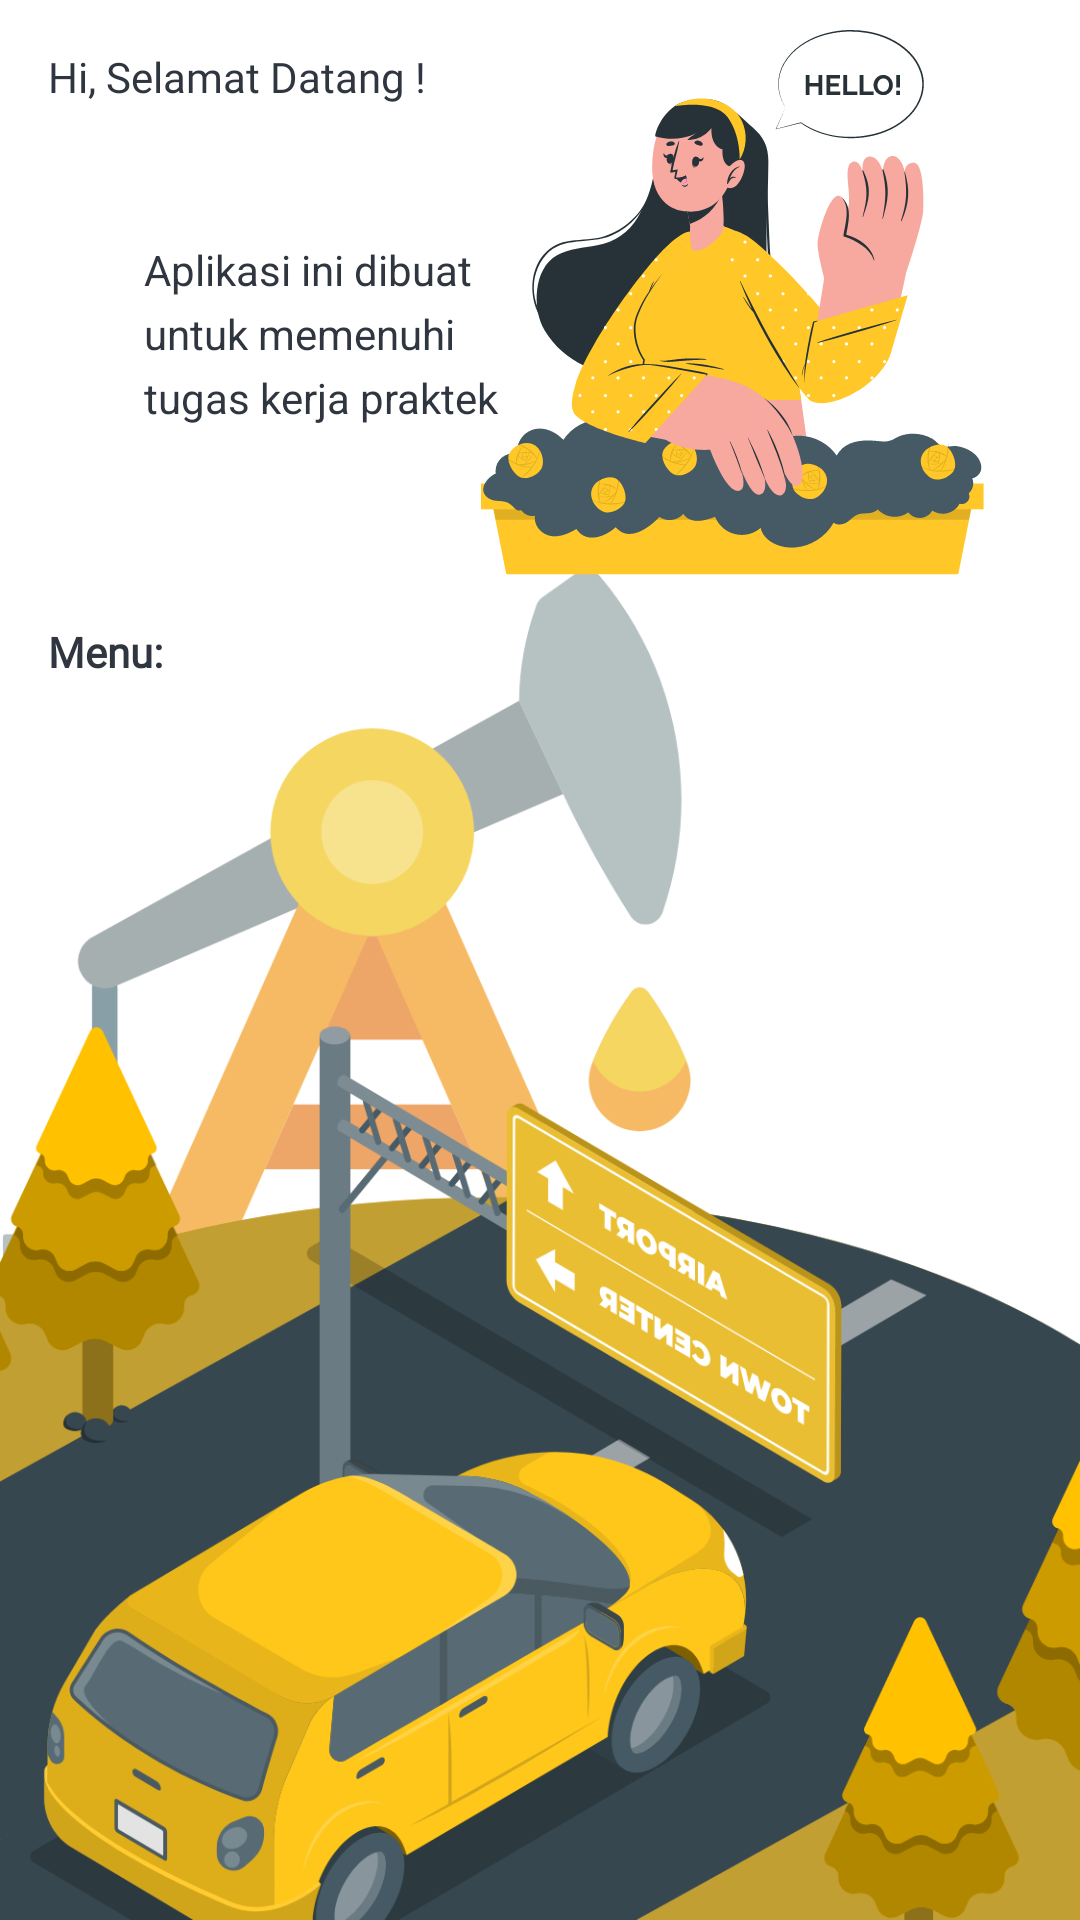

This screen was rendered from an Android layout file. Write that file and the resources it references.
<!-- AndroidManifest.xml: application theme Theme.KPPeramalan -->
<!-- res/layout/activity_main.xml -->
<?xml version="1.0" encoding="utf-8"?>
<androidx.constraintlayout.widget.ConstraintLayout xmlns:android="http://schemas.android.com/apk/res/android"
    xmlns:app="http://schemas.android.com/apk/res-auto"
    xmlns:tools="http://schemas.android.com/tools"
    android:layout_width="match_parent"
    android:layout_height="match_parent"
    tools:context=".activity.MainActivity">

    <ImageView
        android:id="@+id/bg_bottom"
        android:layout_width="match_parent"
        android:layout_height="450dp"
        android:scaleType="fitXY"
        android:src="@drawable/bg_page"
        app:layout_constraintBottom_toBottomOf="parent"
        app:layout_constraintEnd_toEndOf="parent"
        app:layout_constraintHorizontal_bias="0.0"
        app:layout_constraintStart_toStartOf="parent"
        app:layout_constraintTop_toTopOf="parent"
        app:layout_constraintVertical_bias="1.0"
        android:contentDescription="@string/bg_page" />
    <ImageView
        android:id="@+id/card"
        android:layout_width="match_parent"
        android:layout_height="120dp"
        android:layout_margin="@dimen/size_16"
        android:contentDescription="@string/bg_title"
        android:src="@drawable/bg_title"
        app:layout_constraintEnd_toEndOf="parent"
        app:layout_constraintStart_toStartOf="parent"
        app:layout_constraintTop_toBottomOf="@+id/hi" />


    <ImageView
        android:id="@+id/imageView"
        android:layout_width="wrap_content"
        android:layout_height="wrap_content"
        android:layout_margin="@dimen/size_16"
        android:contentDescription="@string/ic_hello"
        android:src="@drawable/ic_hello"
        app:layout_constraintBottom_toBottomOf="@+id/card"
        app:layout_constraintEnd_toEndOf="@+id/card"
        app:layout_constraintTop_toTopOf="@+id/card"
        app:layout_constraintVertical_bias="0.612" />

    <TextView
        android:id="@+id/hi"
        android:layout_width="match_parent"
        android:layout_height="wrap_content"
        android:fontFamily="@font/poppins_light"
        android:text="@string/hi_selamat_datang"
        android:layout_margin="@dimen/size_16"
        android:textColor="@color/hitam_200"
        app:layout_constraintStart_toStartOf="parent"
        app:layout_constraintTop_toTopOf="parent" />

    <TextView
        android:id="@+id/textView6"
        android:layout_width="wrap_content"
        android:layout_height="wrap_content"
        android:text="@string/title"
        android:layout_margin="@dimen/size_32"
        android:textColor="@color/hitam_200"
        android:lineSpacingExtra="5dp"
        app:layout_constraintBottom_toBottomOf="@+id/card"
        app:layout_constraintStart_toStartOf="@+id/card"
        app:layout_constraintTop_toTopOf="@+id/card" />

    <TextView
        android:id="@+id/textView8"
        android:layout_width="wrap_content"
        android:layout_height="wrap_content"
        android:text="@string/menu"
        android:fontFamily="@font/poppins_semibold"
        android:textStyle="bold"
        android:textColor="@color/hitam_200"
        android:layout_margin="@dimen/size_16"
        app:layout_constraintStart_toStartOf="parent"
        app:layout_constraintTop_toBottomOf="@+id/imageView" />

    <androidx.recyclerview.widget.RecyclerView
        android:id="@+id/rv_main_menu"
        android:layout_width="match_parent"
        android:layout_height="wrap_content"
        app:layout_constraintEnd_toEndOf="parent"
        app:layout_constraintStart_toStartOf="parent"
        app:layout_constraintTop_toBottomOf="@+id/textView8"
        tools:listitem="@layout/item_main_menu"/>


</androidx.constraintlayout.widget.ConstraintLayout>
<!-- res/layout/item_main_menu.xml (included above) -->
<androidx.constraintlayout.widget.ConstraintLayout
        android:id="@+id/card"
        xmlns:android="http://schemas.android.com/apk/res/android"
        xmlns:card_view="http://schemas.android.com/apk/res-auto"
        xmlns:tools="http://schemas.android.com/tools"
        android:layout_width="match_parent"
        android:layout_height="wrap_content"
        android:background="@drawable/bg_btn_alpha"
        android:foreground="?android:attr/selectableItemBackground"
        android:layout_marginBottom="@dimen/size_8"
        android:layout_marginStart="@dimen/size_16"
        android:layout_marginEnd="@dimen/size_16">

        <ImageView
            android:id="@+id/ic_menu"
            android:layout_width="55dp"
            android:layout_height="55dp"
            android:src="@drawable/ic_alpha"
            android:layout_margin="@dimen/size_4"
            card_view:layout_constraintBottom_toBottomOf="parent"
            card_view:layout_constraintStart_toStartOf="parent"
            card_view:layout_constraintTop_toTopOf="parent"
            android:contentDescription="@string/ic_alpha" />

        <TextView
            android:id="@+id/tv_title"
            android:layout_width="wrap_content"
            android:layout_height="wrap_content"
            android:fontFamily="@font/poppins_semibold"
            android:text="@string/dummy_title"
            android:textColor="@color/white"
            android:layout_marginStart="@dimen/size_16"
            card_view:layout_constraintBottom_toBottomOf="parent"
            card_view:layout_constraintEnd_toEndOf="parent"
            card_view:layout_constraintHorizontal_bias="0.0"
            card_view:layout_constraintStart_toEndOf="@+id/ic_menu"
            card_view:layout_constraintTop_toTopOf="parent"
            card_view:layout_constraintVertical_bias="0.487" />
    </androidx.constraintlayout.widget.ConstraintLayout>
<!-- resources referenced by this layout -->
<resources>
  <color name="hitam_200">#2F3640</color>
  <color name="white">#FFFFFFFF</color>
  <dimen name="size_16">16dp</dimen>
  <dimen name="size_32">32dp</dimen>
  <dimen name="size_4">4dp</dimen>
  <dimen name="size_8">8dp</dimen>
  <!-- drawable bg_page: png bitmap (drawable-hdpi, 102780 bytes) -->
  <!-- drawable ic_alpha: png bitmap (drawable-hdpi, 1900 bytes) -->
  <!-- drawable ic_hello: png bitmap (drawable-hdpi, 26798 bytes) -->
  <string name="bg_page">bg page</string>
  <string name="bg_title">bg title</string>
  <string name="dummy_title">Nilai Parameter Alpha</string>
  <string name="hi_selamat_datang">Hi, Selamat Datang !</string>
  <string name="ic_alpha">IC ALPHA</string>
  <string name="ic_hello">IC Hello</string>
  <string name="menu">Menu:</string>
  <string name="title">Aplikasi ini dibuat\nuntuk memenuhi\ntugas kerja praktek</string>
  <style name="Theme.KPPeramalan" parent="Theme.MaterialComponents.DayNight.DarkActionBar">
          
          <item name="colorPrimary">@color/hitam_500</item>
          <item name="colorPrimaryVariant">@color/purple_700</item>
          <item name="colorOnPrimary">@color/white</item>
          
          <item name="colorSecondary">@color/teal_200</item>
          <item name="colorSecondaryVariant">@color/teal_700</item>
          <item name="colorOnSecondary">@color/black</item>
          
          <item name="android:statusBarColor" tools:targetApi="l">?attr/colorPrimaryVariant</item>
          
      </style>
  <color name="hitam_500">#353b48</color>
  <color name="purple_700">#353b48</color>
  <color name="teal_200">#FF03DAC5</color>
  <color name="teal_700">#FF018786</color>
  <color name="black">#FF000000</color>
</resources>
